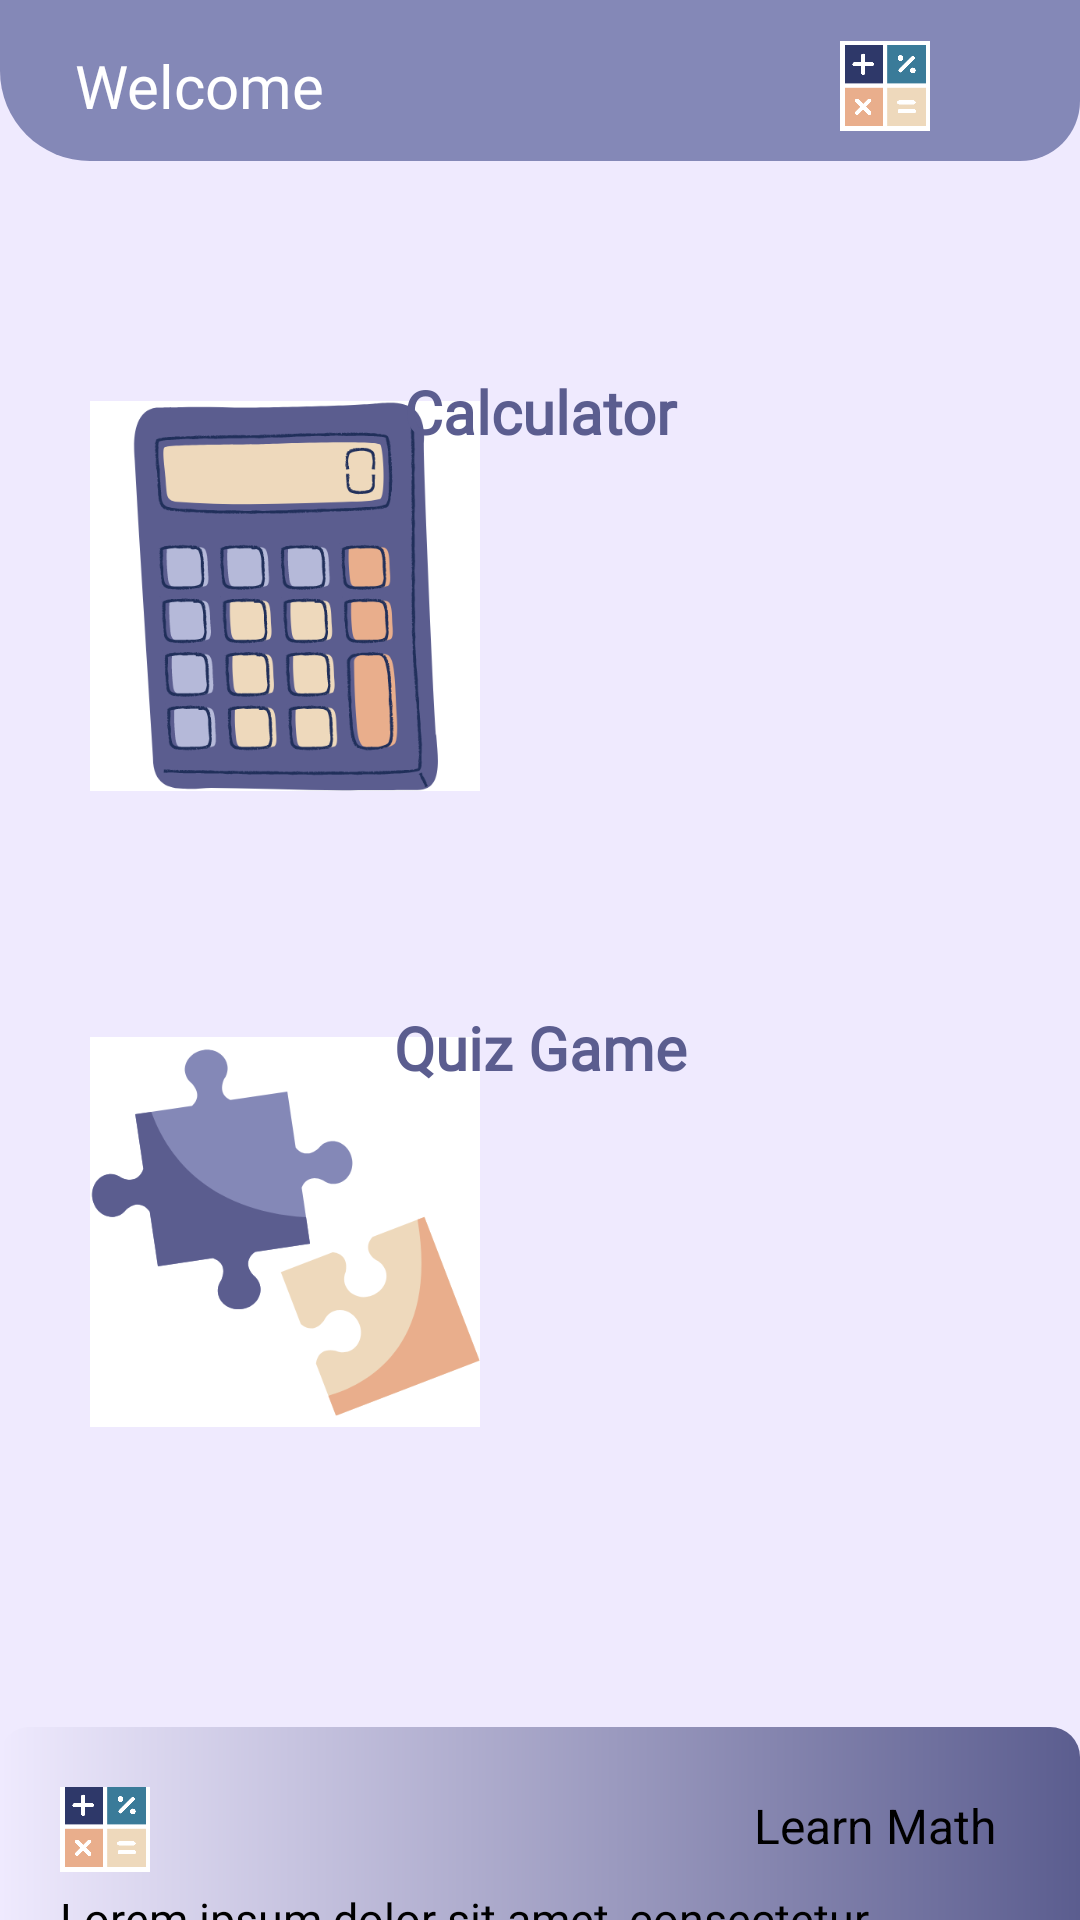

Write the Android layout XML for this screen, with the resource values it uses.
<!-- AndroidManifest.xml: application theme Theme.Learn -->
<!-- res/layout/activity_main_menu.xml -->
<?xml version="1.0" encoding="utf-8"?>
<androidx.constraintlayout.widget.ConstraintLayout xmlns:android="http://schemas.android.com/apk/res/android"
    xmlns:app="http://schemas.android.com/apk/res-auto"
    xmlns:tools="http://schemas.android.com/tools"
    android:layout_width="match_parent"
    android:layout_height="match_parent"
    android:background="@color/purple4"
    tools:context=".MainMenuActivity">

    <androidx.constraintlayout.widget.ConstraintLayout
        android:layout_width="match_parent"
        android:layout_height="0dp"
        android:id="@+id/layoutHeader"
        android:background="@drawable/header_bg"
        android:padding="10dp"
        app:layout_constraintTop_toTopOf="parent">

        <TextView
            android:layout_width="wrap_content"
            android:layout_height="wrap_content"
            android:id="@+id/welcome"
            android:layout_marginStart="15dp"
            android:layout_marginTop="5dp"
            android:text="@string/welcome_to"
            android:fontFamily="@font/poppins_regular"
            android:textColor="@color/white"
            android:textSize="20sp"
            app:layout_constraintStart_toStartOf="parent"
            app:layout_constraintTop_toTopOf="parent"/>

        <ImageView
            android:layout_width="30dp"
            android:layout_height="30dp"
            android:id="@+id/logo"
            android:layout_marginEnd="40dp"
            android:contentDescription="@string/app_name"
            android:src="@drawable/logo"
            app:layout_constraintBottom_toBottomOf="@id/welcome"
            app:layout_constraintEnd_toEndOf="parent"
            app:layout_constraintTop_toTopOf="@id/welcome"/>

    </androidx.constraintlayout.widget.ConstraintLayout>

    <ScrollView
        android:layout_width="match_parent"
        android:layout_height="0dp"
        android:overScrollMode="never"
        android:scrollbars="none"
        app:layout_constraintBottom_toBottomOf="parent"
        app:layout_constraintTop_toBottomOf="@id/layoutHeader">

        <androidx.constraintlayout.widget.ConstraintLayout
            android:layout_width="match_parent"
            android:layout_height="wrap_content">

            <androidx.constraintlayout.widget.ConstraintLayout
                android:layout_width="match_parent"
                android:layout_height="wrap_content"
                android:id="@+id/CalculatorLayout"
                android:layout_marginTop="50dp"
                android:background="@drawable/white_bg"
                android:gravity="center"
                android:orientation="vertical"
                android:padding="20dp"
                app:layout_constraintDimensionRatio="H,1:1"
                app:layout_constraintTop_toTopOf="parent">

                <ImageView
                    android:layout_width="150dp"
                    android:layout_height="150dp"
                    android:layout_margin="8dp"
                    android:contentDescription="@string/app_name"
                    android:padding="10dp"
                    android:src="@drawable/calcu_logo"/>

                <TextView
                    android:layout_width="match_parent"
                    android:layout_height="wrap_content"
                    android:gravity="center"
                    android:text="Calculator"
                    android:fontFamily="@font/poppins_bold"
                    android:textColor="@color/purple1"
                    android:textSize="20sp"
                    android:textStyle="bold"/>

            </androidx.constraintlayout.widget.ConstraintLayout>

            <androidx.constraintlayout.widget.ConstraintLayout
                android:layout_width="match_parent"
                android:layout_height="wrap_content"
                android:id="@+id/GameLayout"
                android:layout_marginTop="22dp"
                android:background="@drawable/white_bg"
                android:gravity="center"
                android:orientation="vertical"
                android:padding="20dp"
                app:layout_constraintDimensionRatio="H,1:1"
                app:layout_constraintEnd_toStartOf="@id/CalculatorLayout"
                app:layout_constraintTop_toBottomOf="@id/CalculatorLayout">

                <ImageView
                    android:layout_width="150dp"
                    android:layout_height="150dp"
                    android:layout_margin="8dp"
                    android:contentDescription="@string/app_name"
                    android:padding="10dp"
                    android:src="@drawable/game_logo"/>

                <TextView
                    android:layout_width="match_parent"
                    android:layout_height="wrap_content"
                    android:gravity="center"
                    android:text="@string/game"
                    android:fontFamily="@font/poppins_bold"
                    android:textColor="@color/purple1"
                    android:textSize="20sp"
                    android:textStyle="bold"/>

            </androidx.constraintlayout.widget.ConstraintLayout>


            <androidx.constraintlayout.widget.ConstraintLayout
                android:layout_width="0dp"
                android:layout_height="wrap_content"
                android:layout_marginTop="70dp"
                android:background="@drawable/mainmenu_footer_bg"
                android:padding="20dp"
                app:layout_constraintEnd_toEndOf="@id/GameLayout"
                app:layout_constraintStart_toStartOf="@id/CalculatorLayout"
                app:layout_constraintTop_toBottomOf="@id/GameLayout">

                <TextView
                    android:layout_width="wrap_content"
                    android:layout_height="wrap_content"
                    android:id="@+id/textFooter"
                    android:background="@drawable/white_bg"
                    android:paddingStart="8dp"
                    android:paddingTop="2dp"
                    android:paddingEnd="8dp"
                    android:paddingBottom="2dp"
                    android:text="@string/Footer_text"
                    android:textColor="@color/black"
                    android:textSize="16sp"
                    app:layout_constraintEnd_toEndOf="parent"
                    app:layout_constraintTop_toTopOf="parent"/>

                <ImageView
                    android:layout_width="30dp"
                    android:layout_height="30dp"
                    android:contentDescription="Learn"
                    android:src="@drawable/logo"
                    app:layout_constraintBottom_toBottomOf="@id/textFooter"
                    app:layout_constraintStart_toStartOf="parent"
                    app:layout_constraintTop_toTopOf="@id/textFooter"/>

                <TextView
                    android:layout_width="match_parent"
                    android:layout_height="wrap_content"
                    android:layout_marginTop="8dp"
                    android:ellipsize="end"
                    android:maxLines="3"
                    android:text="@string/About_text"
                    android:fontFamily="@font/poppins_regular"
                    android:textColor="@color/black"
                    android:textSize="15sp"
                    app:layout_constraintTop_toBottomOf="@id/textFooter"/>

            </androidx.constraintlayout.widget.ConstraintLayout>

        </androidx.constraintlayout.widget.ConstraintLayout>

    </ScrollView>
</androidx.constraintlayout.widget.ConstraintLayout>
<!-- resources referenced by this layout -->
<resources>
  <color name="black">#FF000000</color>
  <color name="purple1">#5b5d8f</color>
  <color name="purple4">#efeafe</color>
  <color name="white">#FFFFFFFF</color>
  <!-- drawable calcu_logo: png bitmap (drawable, 51364 bytes) -->
  <!-- drawable game_logo: png bitmap (drawable, 19934 bytes) -->
  <!-- drawable header_bg (drawable) -->
  <?xml version="1.0" encoding="utf-8"?>
  <shape xmlns:android="http://schemas.android.com/apk/res/android" android:shape="rectangle">
  
      <solid android:color="@color/purple2"/>
      <corners
          android:bottomLeftRadius="30dp"
          android:bottomRightRadius="20dp"/>
  
  </shape>
  <!-- drawable logo: png bitmap (drawable, 8021 bytes) -->
  <!-- drawable mainmenu_footer_bg (drawable) -->
  <?xml version="1.0" encoding="utf-8"?>
  <shape xmlns:android="http://schemas.android.com/apk/res/android" android:shape="rectangle">
  
      <gradient
          android:angle="360"
          android:endColor="@color/purple1"
          android:startColor="@color/purple4"/>
  
      <corners android:radius="10dp"/>
  
  </shape>
  <string name="About_text">Lorem ipsum dolor sit amet, consectetur adipiscing elit.</string>
  <string name="Footer_text">Learn Math</string>
  <string name="app_name">Learn Math</string>
  <string name="game">Quiz Game</string>
  <string name="welcome_to">Welcome</string>
  <style name="Theme.Learn" parent="Theme.MaterialComponents.DayNight.DarkActionBar">
          
          <item name="colorPrimary">#70afce</item>
          <item name="colorPrimaryVariant">@color/purple_700</item>
          <item name="colorOnPrimary">@color/white</item>
          
          <item name="colorSecondary">@color/teal_200</item>
          <item name="colorSecondaryVariant">@color/teal_700</item>
          <item name="colorOnSecondary">@color/black</item>
          
          <item name="android:statusBarColor" tools:targetApi="l">?attr/colorPrimaryVariant</item>
          
      </style>
  <color name="purple2">#8488b7</color>
  <color name="purple_700">#FF3700B3</color>
  <color name="teal_200">#FF03DAC5</color>
  <color name="teal_700">#FF018786</color>
</resources>
